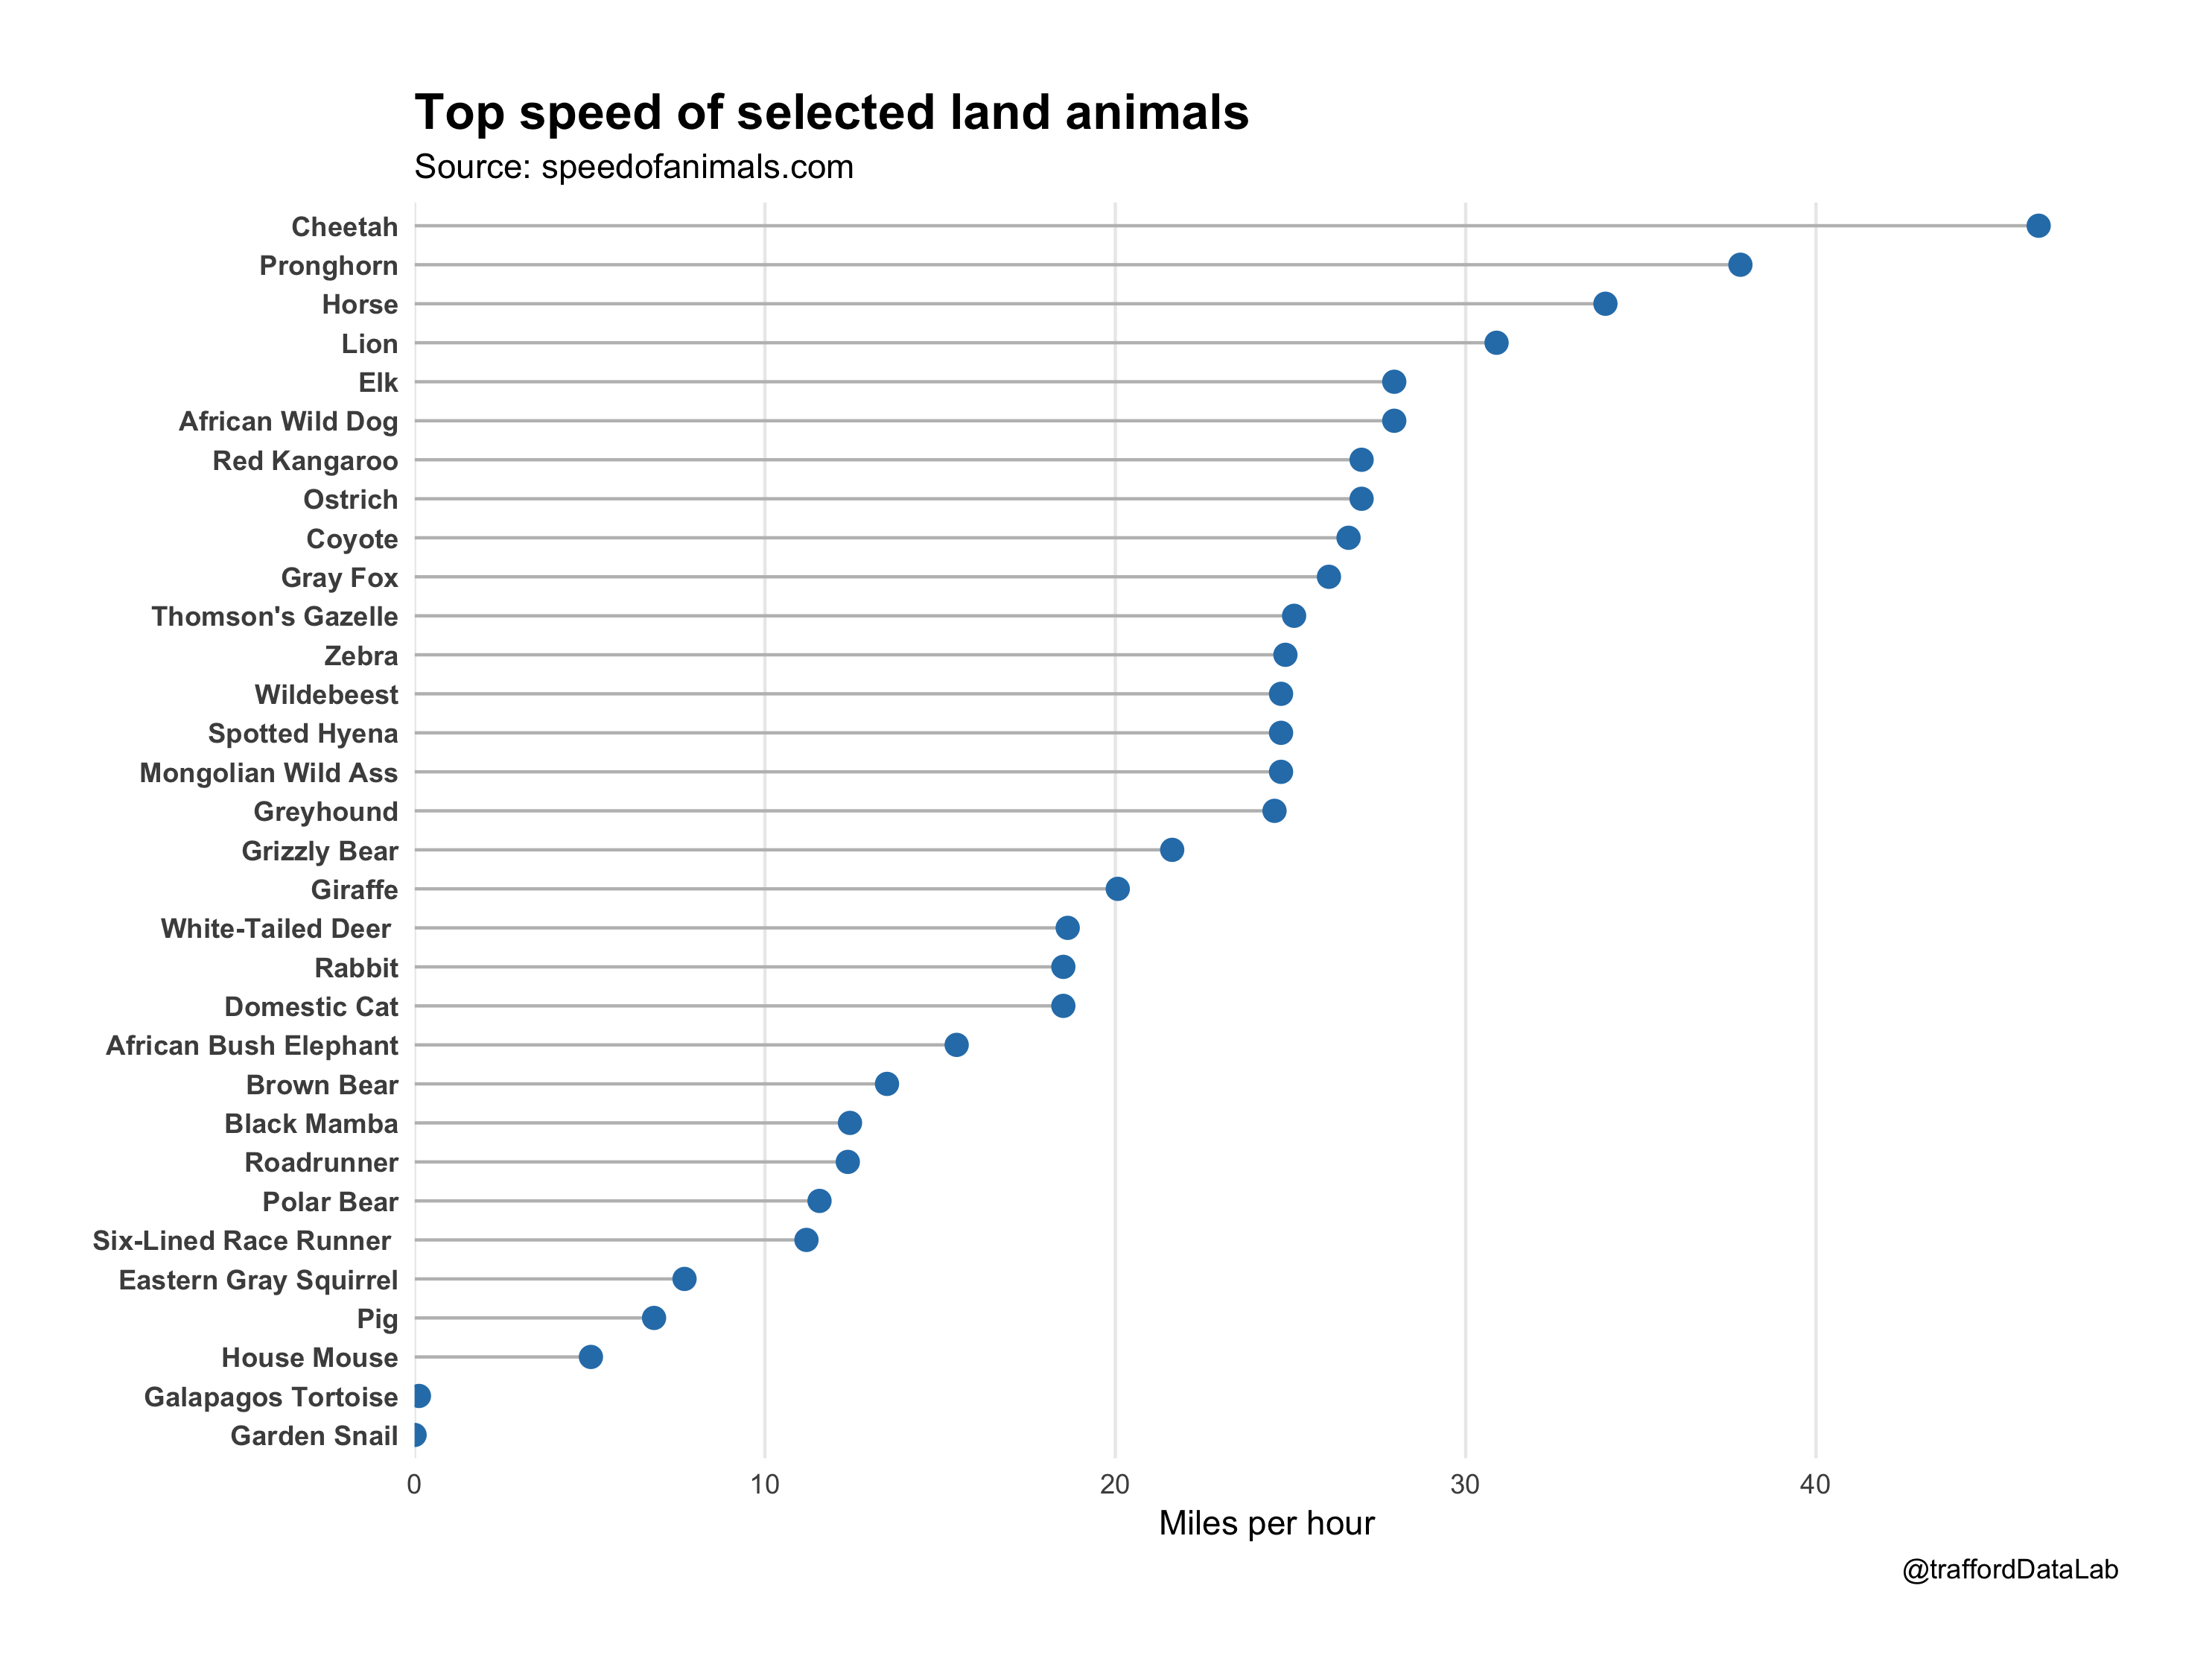

The data file committed next to this chart (first rows):
name, habitat, length_cm, mass_kg, speed_kph
African Bush Elephant, land, 690, 8000, 40
African Wild Dog, land, 100, 30, 72.5
Black Mamba, land, 340, 1.4, 32.2
Brown Bear, land, 250, 620, 35
Cheetah, land, 140, 65, 120
Coyote, land, 9000, 18, 69
Domestic Cat, land, 5000, 6, 48
Eastern Gray Squirrel, land, 2800, 0.13, 20
Elk, land, 140, 382, 72.4
Galapagos Tortoise, land, 120, 300, 0.3
Garden Snail, land, 330, 0.01, 0.1
Giraffe, land, 520, 1700, 52
Gray Fox, land, 100, 5.8, 67.6
Greyhound, land, 7400, 34, 63.5
Grizzly Bear, land, 250, 250, 56
Horse, land, 200, 600, 88
House Mouse, land, 900, 0.02, 13
Lion, land, 280, 200, 80
Mongolian Wild Ass, land, 220, 230, 64
Ostrich, land, 250, 120, 70
Pig, land, 9000, 70, 17.7
Polar Bear, land, 240, 650, 30
Pronghorn, land, 140, 50, 98
Rabbit, land, 4500, 2, 48
Red Kangaroo, land, 200, 80, 70
Roadrunner, land, 5400, 0.5, 32
Six-Lined Race Runner, land, 2000, 0.2, 29
Spotted Hyena, land, 130, 50, 64
Thomson's Gazelle, land, 8000, 20, 65
White-Tailed Deer, land, 190, 80, 48.2
Wildebeest, land, 200, 250, 64
Zebra, land, 220, 328, 64.4
California Condor, air, 280, 9, 90
Eider Duck, air, 9700, 2.1, 113
Frigatebird, air, 230, 1.5, 153
Gannet, air, 180, 3, 100
Mallard, air, 9000, 1.1, 105
Pigeon, air, 6800, 0.37, 59
Red-Breasted Merganser, air, 7620, 1, 129
Red-Tailed Hawk, air, 120, 1.1, 195
Spur-Winged Goose, air, 100, 6, 142
White-Throated Needletail, air, 3800, 0.03, 170
American Eel, water, 100, 1.5, 3.9
Barracuda, water, 120, 4.5, 44
Blue Whale, water, 3000, 170000, 50
Bluefin Tuna, water, 200, 250, 70
Bottlenose Dolphin, water, 300, 250, 35
California Sea Lion, water, 220, 200, 21.6
Chinstrap Penguin, water, 6800, 4.5, 32.3
Common Octopus, water, 7500, 17, 40
Emperor Penguin, water, 120, 35, 7.5
Flying Fish, water, 5000, 1, 56.5
Gentoo Penguin, water, 7000, 8.2, 36
Great White Shark, water, 480, 800, 40
Humpback Whale, water, 1450, 30000, 27
Killer Whale, water, 580, 4100, 48.3
King Penguin, water, 9000, 14, 8
Mako Shark, water, 280, 300, 50
Sailfish, water, 300, 90, 110
Sea Otter, water, 140, 30, 9
... 4 more rows
